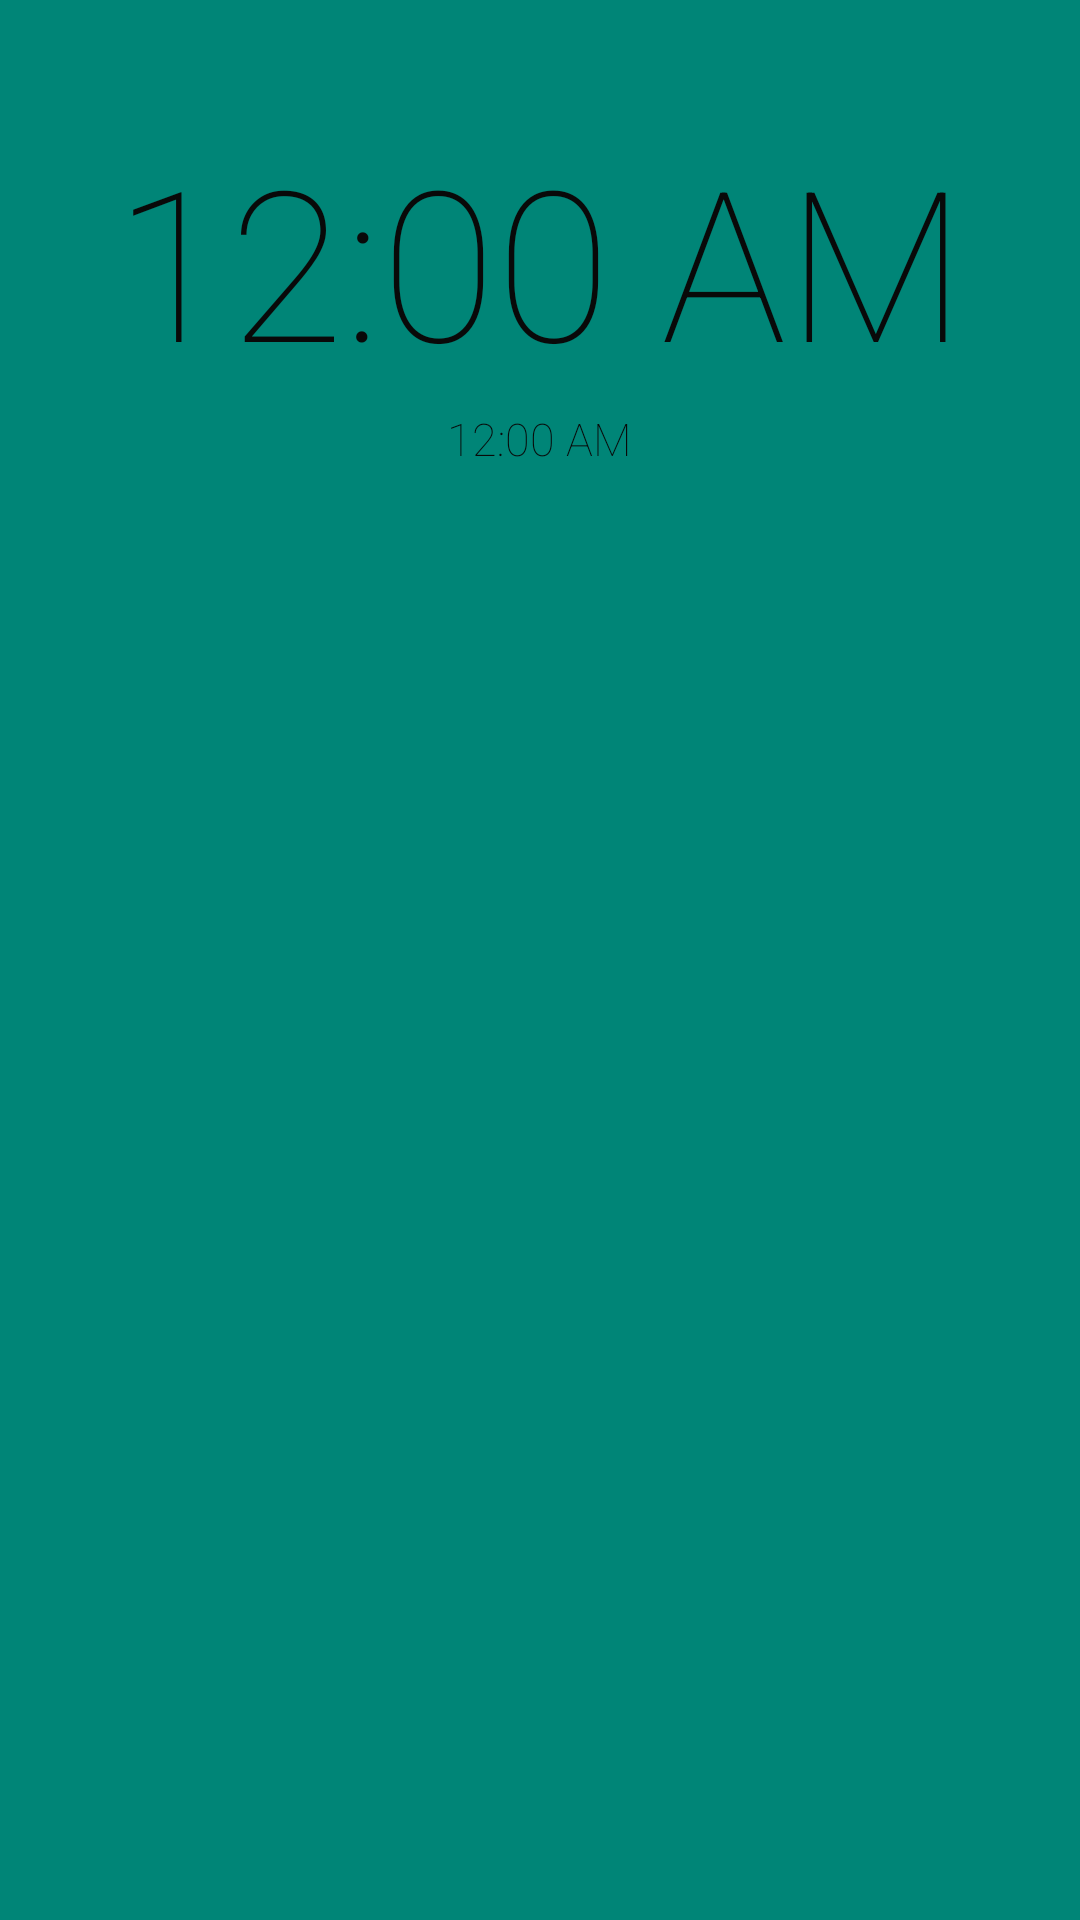

Write the Android layout XML for this screen, with the resource values it uses.
<!-- AndroidManifest.xml: activity theme AppNoTheme -->
<!-- res/layout/activity_style_detail.xml -->
<?xml version="1.0" encoding="utf-8"?>
<RelativeLayout xmlns:android="http://schemas.android.com/apk/res/android"
    xmlns:tools="http://schemas.android.com/tools"
    xmlns:app="http://schemas.android.com/apk/res-auto"
    android:id="@+id/activity_main_detail"
    android:layout_width="match_parent"
    android:layout_height="match_parent"
    tools:context=".StyleDetailActivity"
    android:background="@color/colorPrimary">










    <TextClock
        android:id="@+id/time"
        style="@style/baseTextStyle"
        android:format24Hour="@string/time_format"
        android:layout_centerHorizontal="true"
        android:layout_marginTop="@dimen/timeMarginTop"
        android:textColor="@color/colorText"
        android:fontFamily="sans-serif-thin"
        android:textSize="@dimen/timeSize" />

    <TextClock
        android:id="@+id/date"
        style="@style/baseTextStyle"
        android:layout_below="@+id/time"
        android:layout_centerHorizontal="true"
        android:layout_marginTop="@dimen/dateMarginTop"
        android:format24Hour="@string/date_format"
        android:textColor="@color/colorText"
        android:textSize="@dimen/dateSize" />

    <com.example.lockscreen.myview.LockScreenTextView
        android:id="@+id/lock_text"
        style="@style/baseTextStyle"
        android:layout_below="@+id/date"
        android:layout_centerHorizontal="true"
        android:layout_marginTop="@dimen/tipTextMarginTop"
        android:textColor="@color/colorText"
        android:textSize="@dimen/textSize" />


</RelativeLayout>
<!-- resources referenced by this layout -->
<resources>
  <color name="colorPrimary">#008577</color>
  <color name="colorText">#090909</color>
  <dimen name="dateMarginTop">3dp</dimen>
  <dimen name="dateSize">15sp</dimen>
  <dimen name="textSize">18sp</dimen>
  <dimen name="timeMarginTop">40dp</dimen>
  <dimen name="timeSize">70sp</dimen>
  <dimen name="tipTextMarginTop">590dp</dimen>
  <string name="date_format">MM月dd日 EEEE</string>
  <string name="time_format">HH:mm</string>
  <style name="baseTextStyle">
          <item name="android:layout_width">wrap_content</item>
          <item name="android:layout_height">wrap_content</item>
          <item name="android:fontFamily">sans-serif-thin</item>
      </style>
  <style name="AppNoTheme" parent="Theme.AppCompat.Light.NoActionBar">
          <item name="android:windowBackground">@null</item>
      </style>
</resources>
